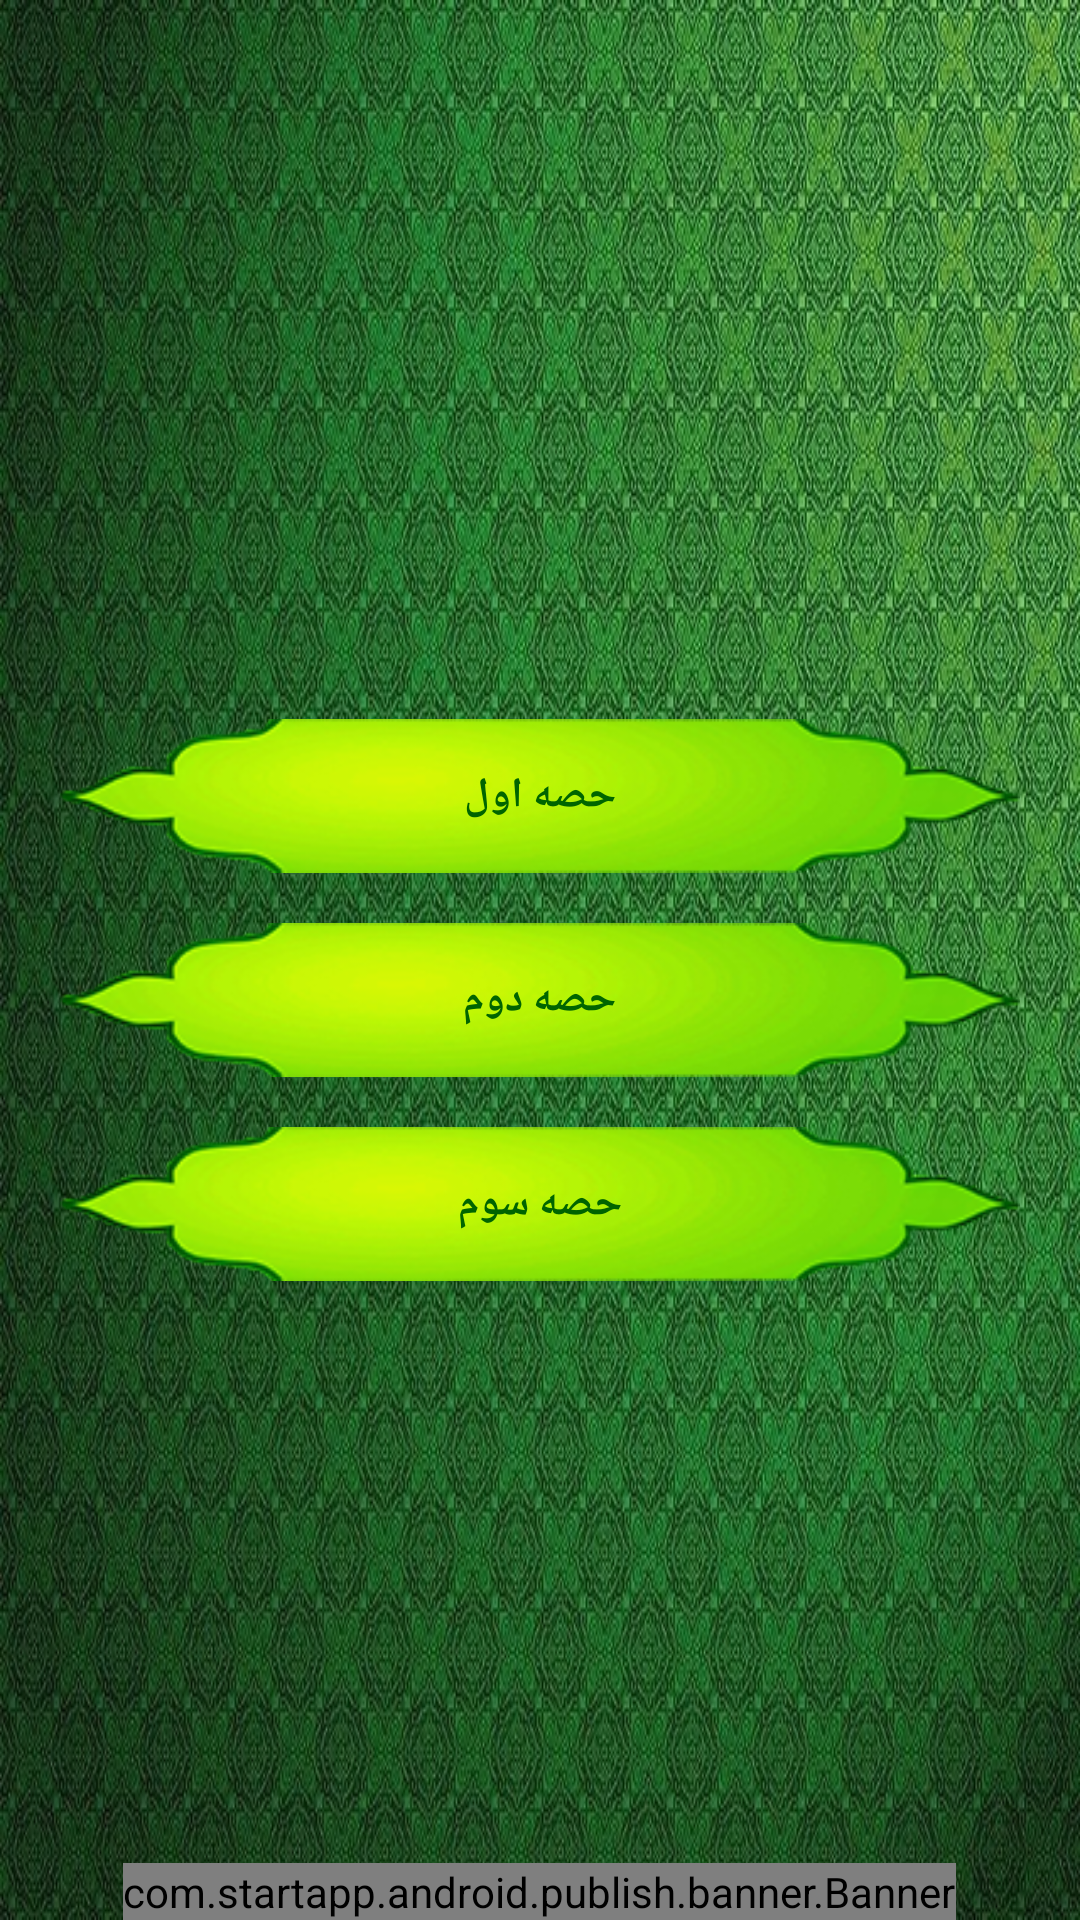

This screen was rendered from an Android layout file. Write that file and the resources it references.
<!-- AndroidManifest.xml: application theme AppTheme -->
<!-- res/layout/activity_dua_abuhamza_parts.xml -->
<?xml version="1.0" encoding="utf-8"?>
<LinearLayout xmlns:android="http://schemas.android.com/apk/res/android"
    style="@style/MianLayout"
    android:id="@+id/duaabuhamzapartslayout"
    android:weightSum="3">


    <ScrollView
        style="@style/HomeScrollViewlayout"
        android:layout_gravity="center"
        android:layout_marginBottom="10dp"
        android:layout_weight="3">

        <LinearLayout
            android:layout_width="match_parent"
            android:layout_height="wrap_content"
            android:orientation="vertical"
            android:layout_gravity="center"

            >

            <LinearLayout style="@style/HomeMainButtonLayout">

                <RelativeLayout style="@style/HomeRelativelayout">

                    <ImageView
                        style="@style/HomeMainImageView"
                        android:onClick="onClickAbuhamzaPart1" />

                    <TextView
                        style="@style/HomeMainTextView"
                        android:text="@string/duas_dua_abuhamzapart1_button" />
                </RelativeLayout>

                <RelativeLayout style="@style/HomeRelativelayout">

                    <ImageView
                        style="@style/HomeMainImageView"
                        android:layout_marginTop="20dp"
                        android:onClick="onClickAbuhamzaPart2" />

                    <TextView
                        style="@style/HomeMainTextView"
                        android:text="@string/duas_dua_abuhamzapart2_thumali_button" />
                </RelativeLayout>

                <RelativeLayout style="@style/HomeRelativelayout">

                    <ImageView
                        style="@style/HomeMainImageView"
                        android:onClick="onClickAbuhamzaPart3" />

                    <TextView
                        style="@style/HomeMainTextView"
                        android:text="@string/duas_dua_abuhamzapart3_button" />
                </RelativeLayout>

            </LinearLayout>


        </LinearLayout>

    </ScrollView>
    <LinearLayout
        android:layout_width="match_parent"
        android:layout_height="wrap_content"
        android:orientation="horizontal"

        >
        <RelativeLayout
            android:layout_width="match_parent"
            android:layout_height="wrap_content">

            <com.startapp.android.publish.banner.Banner
                android:id="@+id/startAppBanner"
                android:layout_width="wrap_content"
                android:layout_height="wrap_content"
                android:layout_centerHorizontal="true"
                />
        </RelativeLayout>


    </LinearLayout>

</LinearLayout>
<!-- resources referenced by this layout -->
<resources>
  <string name="duas_dua_abuhamzapart1_button">حصه اول</string>
  <string name="duas_dua_abuhamzapart2_thumali_button">حصه دوم</string>
  <string name="duas_dua_abuhamzapart3_button">حصه سوم</string>
  <style name="HomeMainButtonLayout">
          <item name="android:layout_height">match_parent</item>
          <item name="android:layout_width">match_parent</item>
          <item name="android:orientation">vertical</item>
          <item name="android:layout_marginTop">10dp</item>
          <item name="android:layout_marginBottom">10dp</item>
          <item name="android:layout_gravity">center_vertical</item>
      </style>
  <style name="HomeMainImageView">
          <item name="android:layout_height">wrap_content</item>
          <item name="android:layout_width">match_parent</item>
          <item name="android:orientation">vertical</item>
          <item name="android:layout_centerInParent">true</item>
          <item name="android:src">@drawable/ic_button</item>
          <item name="android:clickable">true</item>
          <item name="android:layout_marginLeft">20dp</item>
          <item name="android:layout_marginRight">20dp</item>
      </style>
  <style name="HomeMainTextView">
          <item name="android:layout_height">wrap_content</item>
          <item name="android:layout_width">wrap_content</item>
          <item name="android:layout_centerInParent">true</item>
          <item name="android:textColor">@color/colorDarkGreen</item>
          <item name="android:textStyle">bold</item>
      </style>
  <style name="HomeRelativelayout">
          <item name="android:layout_width">match_parent</item>
          <item name="android:layout_height">wrap_content</item>
      </style>
  <style name="HomeScrollViewlayout">
          <item name="android:layout_width">match_parent</item>
          <item name="android:layout_height">match_parent</item>
          <item name="android:layout_marginTop">?android:attr/actionBarSize</item>
          <item name="android:layout_marginBottom">?android:attr/actionBarSize</item>
      </style>
  <style name="MianLayout">
          <item name="android:layout_height">match_parent</item>
          <item name="android:layout_width">match_parent</item>
          <item name="android:orientation">vertical</item>
          <item name="android:background">@drawable/ic_background1</item>
  
      </style>
  <style name="AppTheme" parent="Theme.AppCompat.Light.NoActionBar">
          
          <item name="colorPrimary">@color/colorPrimary</item>
          <item name="colorPrimaryDark">@color/colorPrimaryDark</item>
          <item name="colorAccent">@color/colorAccent</item>
      </style>
  <!-- drawable ic_button: png bitmap (drawable, 43233 bytes) -->
  <color name="colorDarkGreen">#006400</color>
  <!-- drawable ic_background1: jpg bitmap (drawable, 226052 bytes) -->
  <color name="colorPrimary">#3F51B5</color>
  <color name="colorPrimaryDark">#303F9F</color>
  <color name="colorAccent">#FF4081</color>
</resources>
